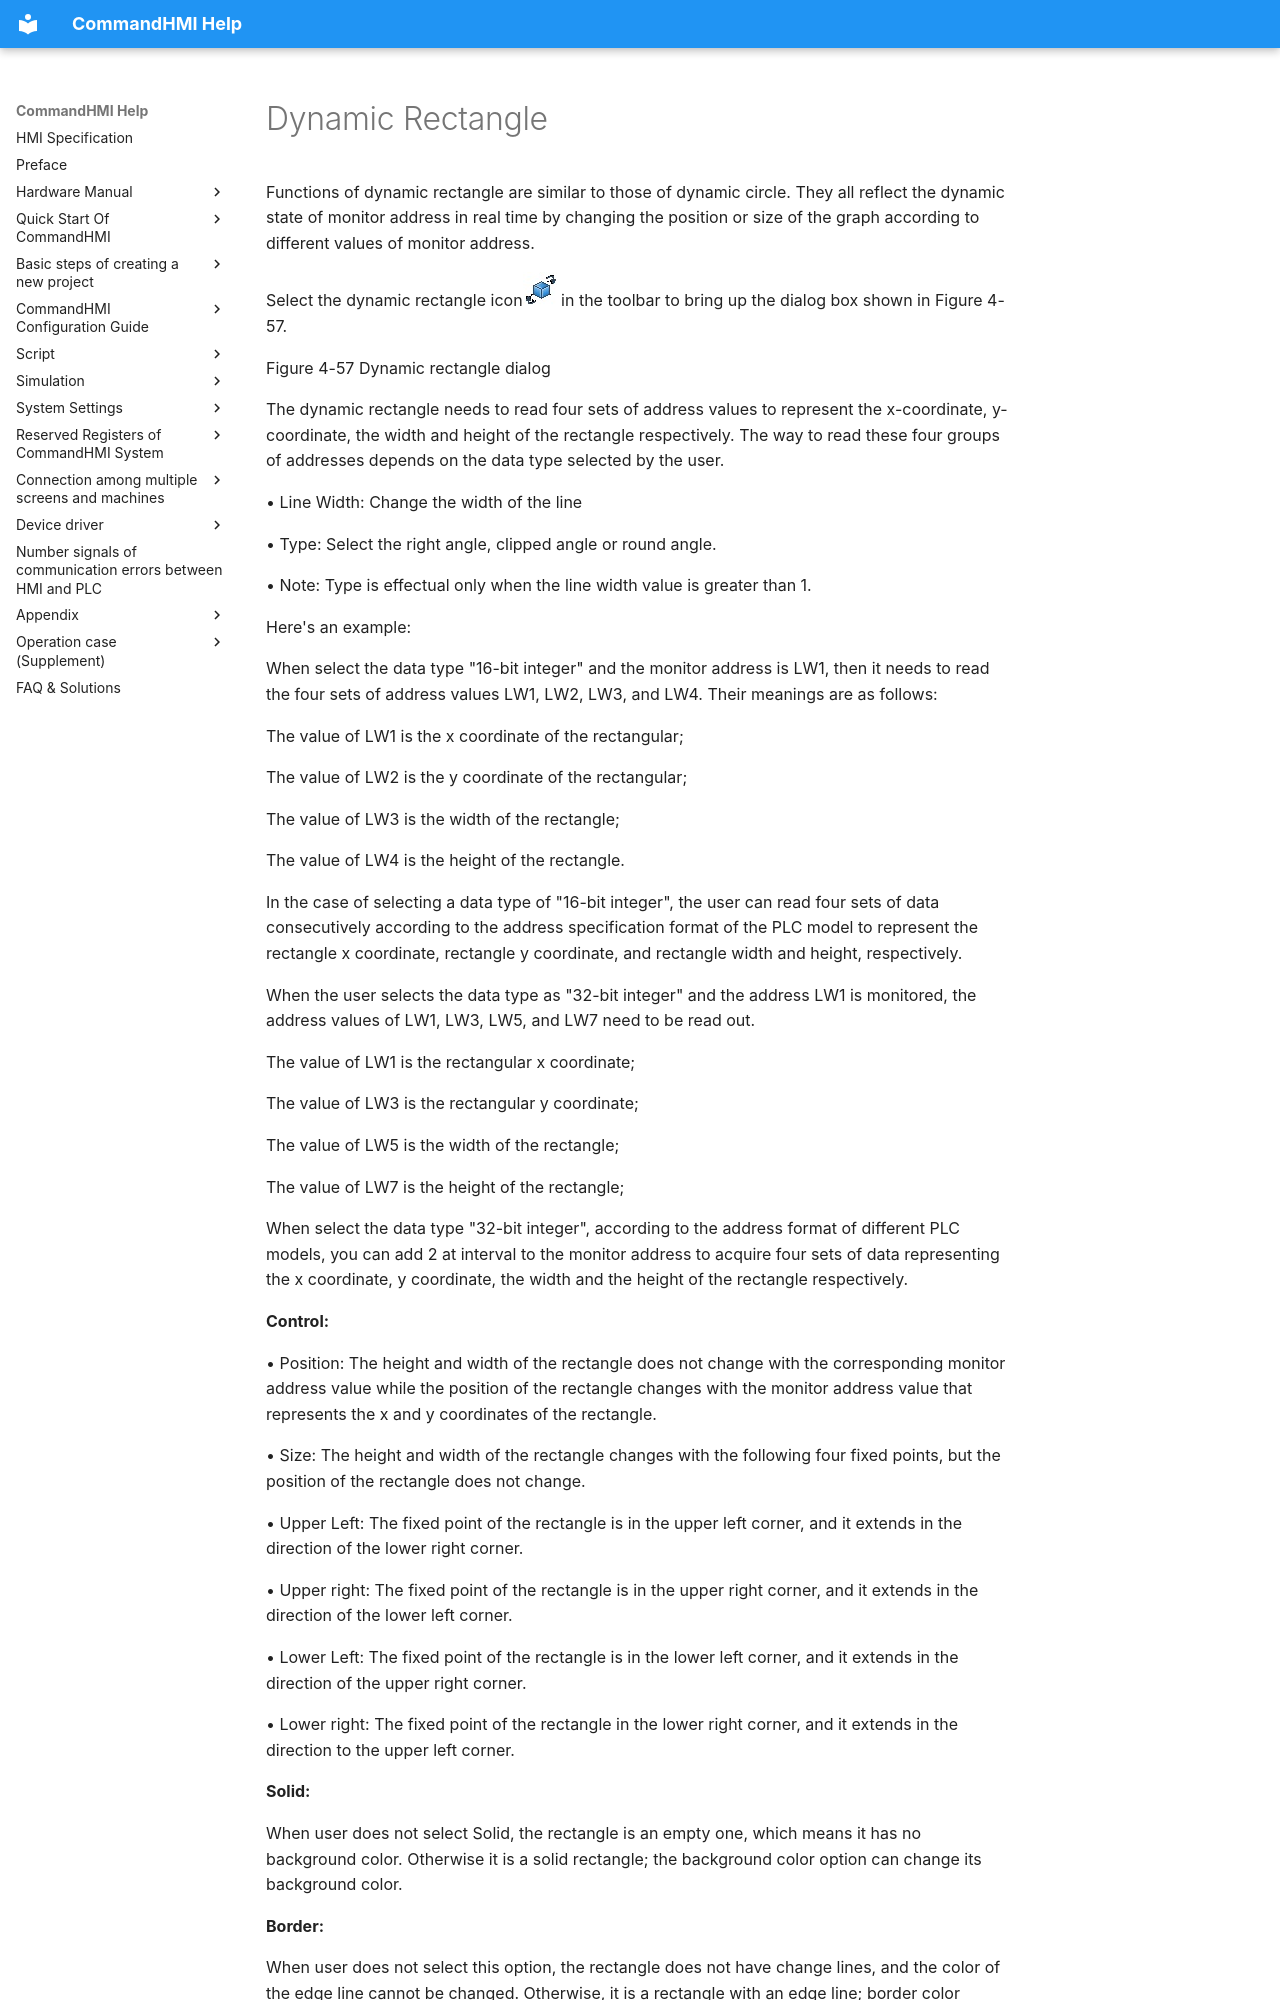

repository: AceAutomation/commandhmi-aide · page: en/configuration-guide/extended-controls/dym-rect.html · generator: mkdocs

# Dynamic Rectangle

Functions of dynamic rectangle are similar to those of dynamic circle. They all reflect the dynamic state of monitor address in real time by changing the position or size of the graph according to different values of monitor address.

Select the dynamic rectangle icon<img src="dym-rect.files/image002.jpg" width="34" /> in the toolbar to bring up the dialog box shown in Figure 4-57.

Figure 4-57    Dynamic rectangle dialog

The dynamic rectangle needs to read four sets of address values to represent the x-coordinate, y-coordinate, the width and height of the rectangle respectively. The way to read these four groups of addresses depends on the data type selected by the user.

• Line Width: Change the width of the line

• Type: Select the right angle, clipped angle or round angle.

• Note: Type is effectual only when the line width value is greater than 1.

Here's an example:

When select the data type "16-bit integer" and the monitor address is LW1, then it needs to read the four sets of address values LW1, LW2, LW3, and LW4. Their meanings are as follows:

The value of LW1 is the x coordinate <span id="OLE_LINK558"></span><span id="OLE_LINK559"></span>of the rectangular;

The value of LW2 is the y coordinate of the rectangular;

The value of LW3 is the width of the rectangle;

The value of LW4 is the height of the rectangle.

In the case of selecting a data type of "16-bit integer", the user can read four sets of data consecutively according to the address specification format of the PLC model to represent the rectangle x coordinate, rectangle y coordinate, and rectangle width and height, respectively.

When the user selects the data type as "32-bit integer" and the address LW1 is monitored, the address values of LW1, LW3, LW5, and LW7 need to be read out.

The value of LW1 is the rectangular x coordinate;

The value of LW3 is the rectangular y coordinate;

The value of LW5 is the width of the rectangle;

The value of LW7 is the height of the rectangle;

When select the data type "32-bit integer", according to the address format of different PLC models, you can add 2 at interval to the monitor address to acquire four sets of data representing the x coordinate, y coordinate, the width and the height of the rectangle respectively.

**Control:**

• Position: The height and width of the rectangle does not change with the corresponding monitor address value while the position of the rectangle changes with the monitor address value that represents the x and y coordinates of the rectangle.

• Size: The height and width of the rectangle changes with the following four fixed points, but the position of the rectangle does not change.

• Upper Left: <span id="OLE_LINK562"></span><span id="OLE_LINK563"></span>The fixed point of the rectangle is in the upper left corner, and it extends in the direction of the lower right corner.

• Upper right: The fixed point of the rectangle is in the upper right corner, and it extends in the direction of the lower left corner.

• Lower Left: The fixed point of the rectangle is in the lower left corner, and it extends in the direction of the upper right corner.

• Lower right: The fixed point of the rectangle in the lower right corner, and it extends in the direction to the upper left corner.

**Solid:**

When user does not select Solid, the rectangle is an empty one, which means it has no background color. Otherwise it is a solid rectangle; the background color option can change its background color.

**Border:**
